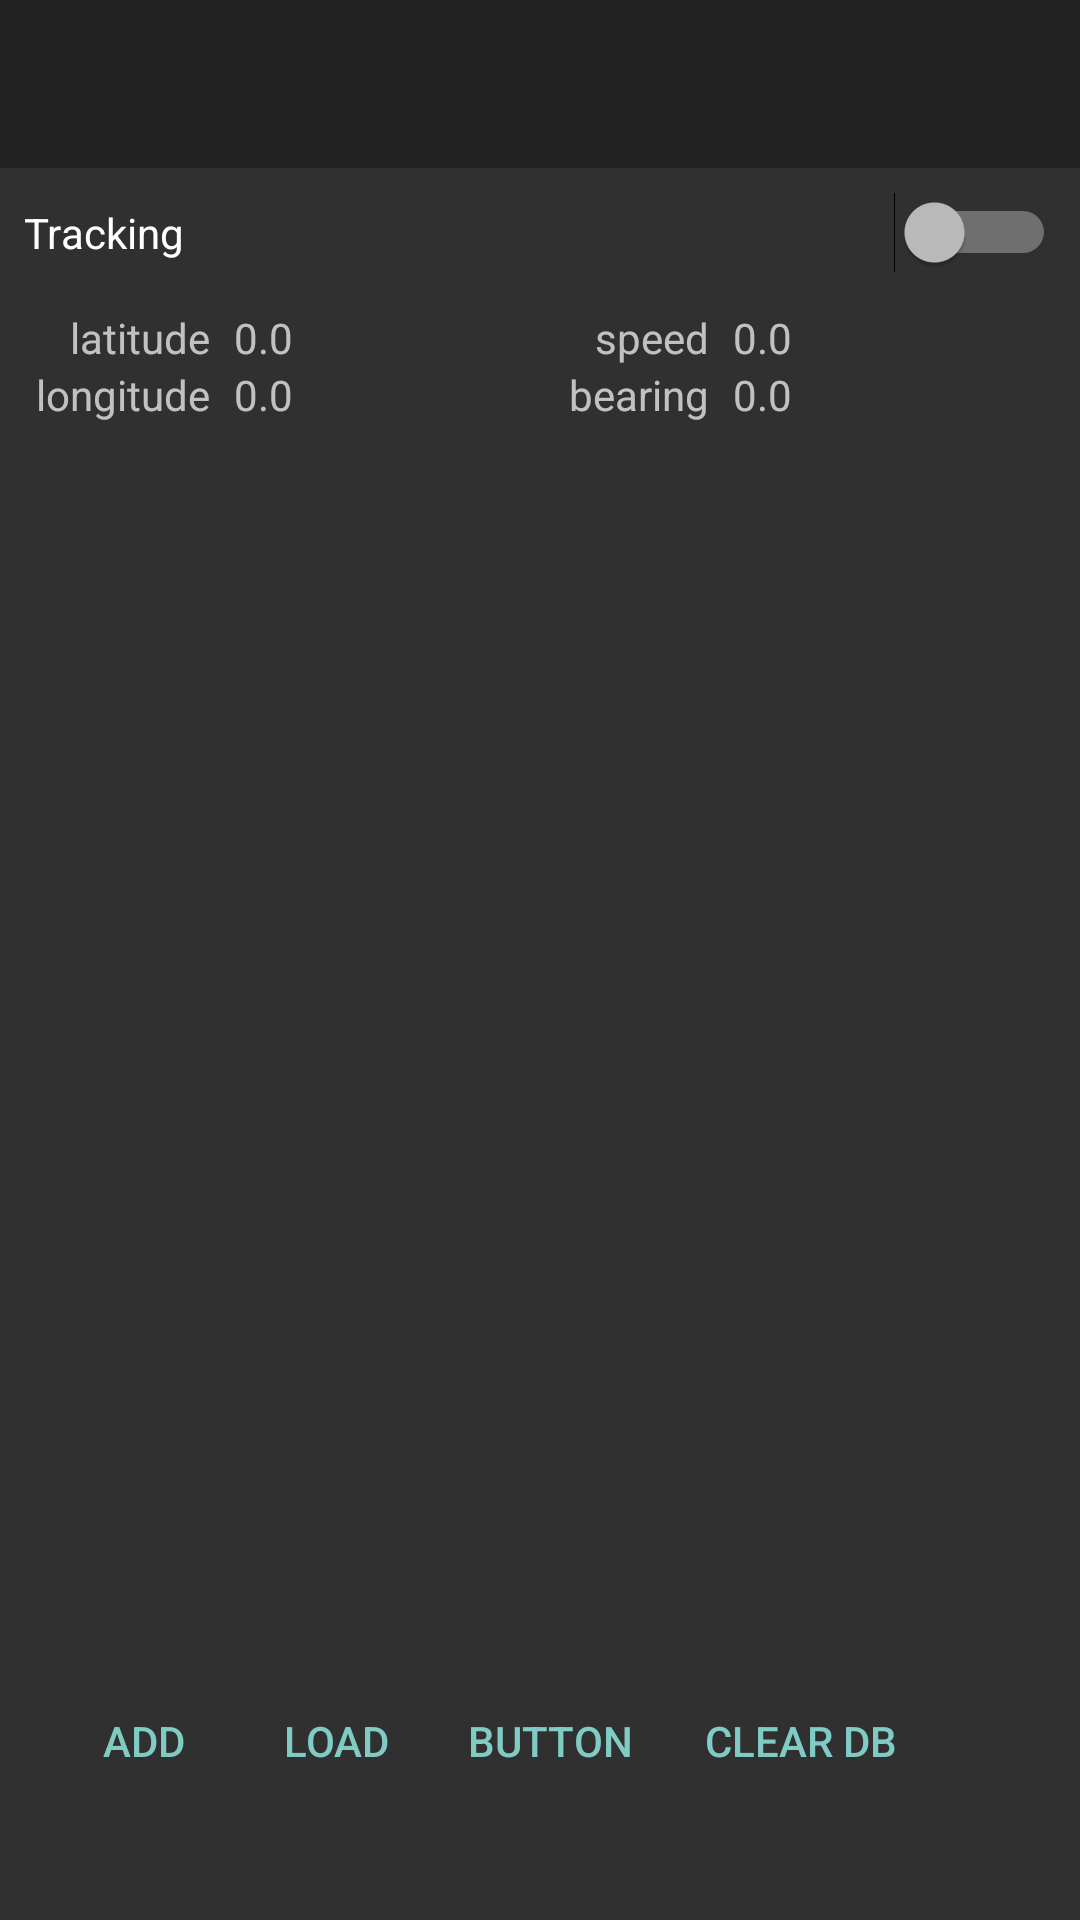

Produce the Android XML layout that renders to this screen, including the resource entries it uses.
<!-- AndroidManifest.xml: application theme AppTheme -->
<!-- res/layout/activity_main.xml -->
<?xml version="1.0" encoding="utf-8"?>
<android.support.constraint.ConstraintLayout
    xmlns:android="http://schemas.android.com/apk/res/android"
    xmlns:app="http://schemas.android.com/apk/res-auto"
    xmlns:tools="http://schemas.android.com/tools"
    android:layout_width="match_parent"
    android:layout_height="match_parent"
    tools:context="com.example.android.marathontracker.MainActivity">

    <android.support.v7.widget.Toolbar
        android:id="@+id/toolbar_main_activity"
        android:layout_width="0dp"
        android:layout_height="56dp"
        android:background="?attr/colorPrimary"
        app:layout_constraintLeft_toLeftOf="parent"
        app:layout_constraintRight_toRightOf="parent"
        app:layout_constraintTop_toTopOf="parent"
        tools:layout_constraintLeft_creator="1"
        tools:layout_constraintRight_creator="1" />

    <LinearLayout
        android:id="@+id/layout_location_updates_main_activity"
        android:layout_width="0dp"
        android:layout_height="wrap_content"
        android:layout_marginEnd="8dp"
        android:layout_marginLeft="8dp"
        android:layout_marginRight="8dp"
        android:layout_marginStart="8dp"
        android:layout_marginTop="8dp"
        android:orientation="horizontal"
        app:layout_constraintLeft_toLeftOf="parent"
        app:layout_constraintRight_toRightOf="parent"
        app:layout_constraintTop_toBottomOf="@+id/toolbar_main_activity">

        <Switch
            android:id="@+id/is_tracking_switch"
            android:layout_width="0dp"
            android:layout_height="wrap_content"
            android:layout_weight="1"
            android:onClick="switchIsTracking"
            android:text="@string/tracker_enabled" />

    </LinearLayout>

    <LinearLayout
        android:id="@+id/layout_current_location_info_main_activity"
        android:layout_width="344dp"
        android:layout_height="wrap_content"
        android:layout_marginEnd="8dp"
        android:layout_marginLeft="8dp"
        android:layout_marginRight="8dp"
        android:layout_marginStart="8dp"
        android:layout_marginTop="8dp"
        android:baselineAligned="false"
        android:orientation="horizontal"
        app:layout_constraintLeft_toLeftOf="parent"
        app:layout_constraintRight_toRightOf="parent"
        app:layout_constraintTop_toBottomOf="@+id/layout_location_updates_main_activity">

        <LinearLayout
            android:layout_width="wrap_content"
            android:layout_height="match_parent"
            android:layout_margin="@dimen/element_horizontal_margin"
            android:orientation="vertical">

            <TextView
                android:layout_width="match_parent"
                android:layout_height="wrap_content"
                android:text="@string/latitude"
                android:textAlignment="textEnd" />

            <TextView
                android:layout_width="match_parent"
                android:layout_height="wrap_content"
                android:text="@string/longitude"
                android:textAlignment="textEnd" />

        </LinearLayout>

        <LinearLayout
            android:layout_width="wrap_content"
            android:layout_height="match_parent"
            android:layout_margin="@dimen/element_horizontal_margin"
            android:layout_weight="1"
            android:orientation="vertical">

            <TextView
                android:id="@+id/latitude_value_text_main_activity"
                android:layout_width="match_parent"
                android:layout_height="wrap_content"
                android:text="@string/default_float_value" />

            <TextView
                android:id="@+id/longitude_value_text_main_activity"
                android:layout_width="match_parent"
                android:layout_height="wrap_content"
                android:text="@string/default_float_value" />

        </LinearLayout>

        <LinearLayout
            android:layout_width="wrap_content"
            android:layout_height="match_parent"
            android:layout_margin="@dimen/element_horizontal_margin"
            android:orientation="vertical">

            <TextView
                android:layout_width="match_parent"
                android:layout_height="wrap_content"
                android:text="@string/speed"
                android:textAlignment="textEnd" />

            <TextView
                android:layout_width="match_parent"
                android:layout_height="wrap_content"
                android:text="@string/bearing"
                android:textAlignment="textEnd" />

        </LinearLayout>

        <LinearLayout
            android:layout_width="wrap_content"
            android:layout_height="match_parent"
            android:layout_margin="@dimen/element_horizontal_margin"
            android:layout_weight="1"
            android:orientation="vertical">

            <TextView
                android:id="@+id/speed_value_text_main_activity"
                android:layout_width="match_parent"
                android:layout_height="wrap_content"
                android:text="@string/default_float_value" />

            <TextView
                android:id="@+id/bearing_value_text_main_activity"
                android:layout_width="match_parent"
                android:layout_height="wrap_content"
                android:text="@string/default_float_value" />

        </LinearLayout>

    </LinearLayout>

    <android.support.v7.widget.RecyclerView
        android:id="@+id/checkpoints_recycler_view_main_activity"
        android:layout_width="0dp"
        android:layout_height="200dp"
        android:layout_marginEnd="8dp"
        android:layout_marginLeft="8dp"
        android:layout_marginRight="8dp"
        android:layout_marginStart="8dp"
        android:layout_marginTop="8dp"
        app:layout_constraintLeft_toLeftOf="parent"
        app:layout_constraintRight_toRightOf="parent"
        app:layout_constraintTop_toBottomOf="@+id/layout_current_location_info_main_activity" />

    

    <LinearLayout
        android:id="@+id/TEST"
        android:layout_width="0dp"
        android:layout_height="200dp"
        android:layout_marginBottom="8dp"
        android:layout_marginLeft="8dp"
        android:layout_marginRight="8dp"
        android:layout_marginTop="8dp"
        android:orientation="vertical"
        app:layout_constraintBottom_toBottomOf="parent"
        app:layout_constraintHorizontal_bias="0.0"
        app:layout_constraintLeft_toLeftOf="parent"
        app:layout_constraintRight_toRightOf="parent"
        app:layout_constraintTop_toBottomOf="@+id/checkpoints_recycler_view_main_activity"
        app:layout_constraintVertical_bias="0.666">

        <android.support.v7.widget.RecyclerView
            android:id="@+id/test_recycler_view_tracks"
            android:layout_width="match_parent"
            android:layout_height="140dp"
            android:layout_marginBottom="8dp"
            android:layout_marginEnd="8dp"
            android:layout_marginLeft="8dp"
            android:layout_marginRight="8dp"
            android:layout_marginStart="8dp"
            app:layout_constraintBottom_toTopOf="@+id/linearLayout"
            app:layout_constraintLeft_toLeftOf="parent"
            app:layout_constraintRight_toRightOf="parent">
        </android.support.v7.widget.RecyclerView>

        <LinearLayout
            android:id="@+id/test_layout_button_bar"
            style="?buttonBarStyle"
            android:layout_width="match_parent"
            android:layout_height="50dp"
            android:layout_marginBottom="8dp"
            android:layout_marginEnd="8dp"
            android:layout_marginLeft="8dp"
            android:layout_marginRight="8dp"
            android:layout_marginStart="8dp"
            app:layout_constraintBottom_toBottomOf="parent"
            app:layout_constraintHorizontal_bias="0.0"
            app:layout_constraintLeft_toLeftOf="parent"
            app:layout_constraintRight_toRightOf="parent">

            <Button
                android:id="@+id/test_add_track"
                style="?buttonBarButtonStyle"
                android:layout_width="wrap_content"
                android:layout_height="wrap_content"
                android:onClick="testAddTrack"
                android:text="Add" />

            <Button
                android:id="@+id/button3"
                style="?buttonBarButtonStyle"
                android:layout_width="wrap_content"
                android:layout_height="wrap_content"
                android:onClick="testLoadTracks"
                android:text="Load" />

            <Button
                android:id="@+id/button4"
                style="?buttonBarButtonStyle"
                android:layout_width="wrap_content"
                android:layout_height="wrap_content"
                android:text="Button" />

            <Button
                android:id="@+id/test_clear_db"
                style="?buttonBarButtonStyle"
                android:layout_width="wrap_content"
                android:layout_height="wrap_content"
                android:onClick="testClearDb"
                android:text="Clear db" />
        </LinearLayout>
    </LinearLayout>

    

</android.support.constraint.ConstraintLayout>
<!-- resources referenced by this layout -->
<resources>
  <dimen name="element_horizontal_margin">4dp</dimen>
  <string name="bearing">bearing</string>
  <string name="default_float_value">0.0</string>
  <string name="latitude">latitude</string>
  <string name="longitude">longitude</string>
  <string name="speed">speed</string>
  <string name="tracker_enabled">Tracking</string>
  <style name="AppTheme" parent="Theme.AppCompat.NoActionBar">
          
          
      </style>
</resources>
